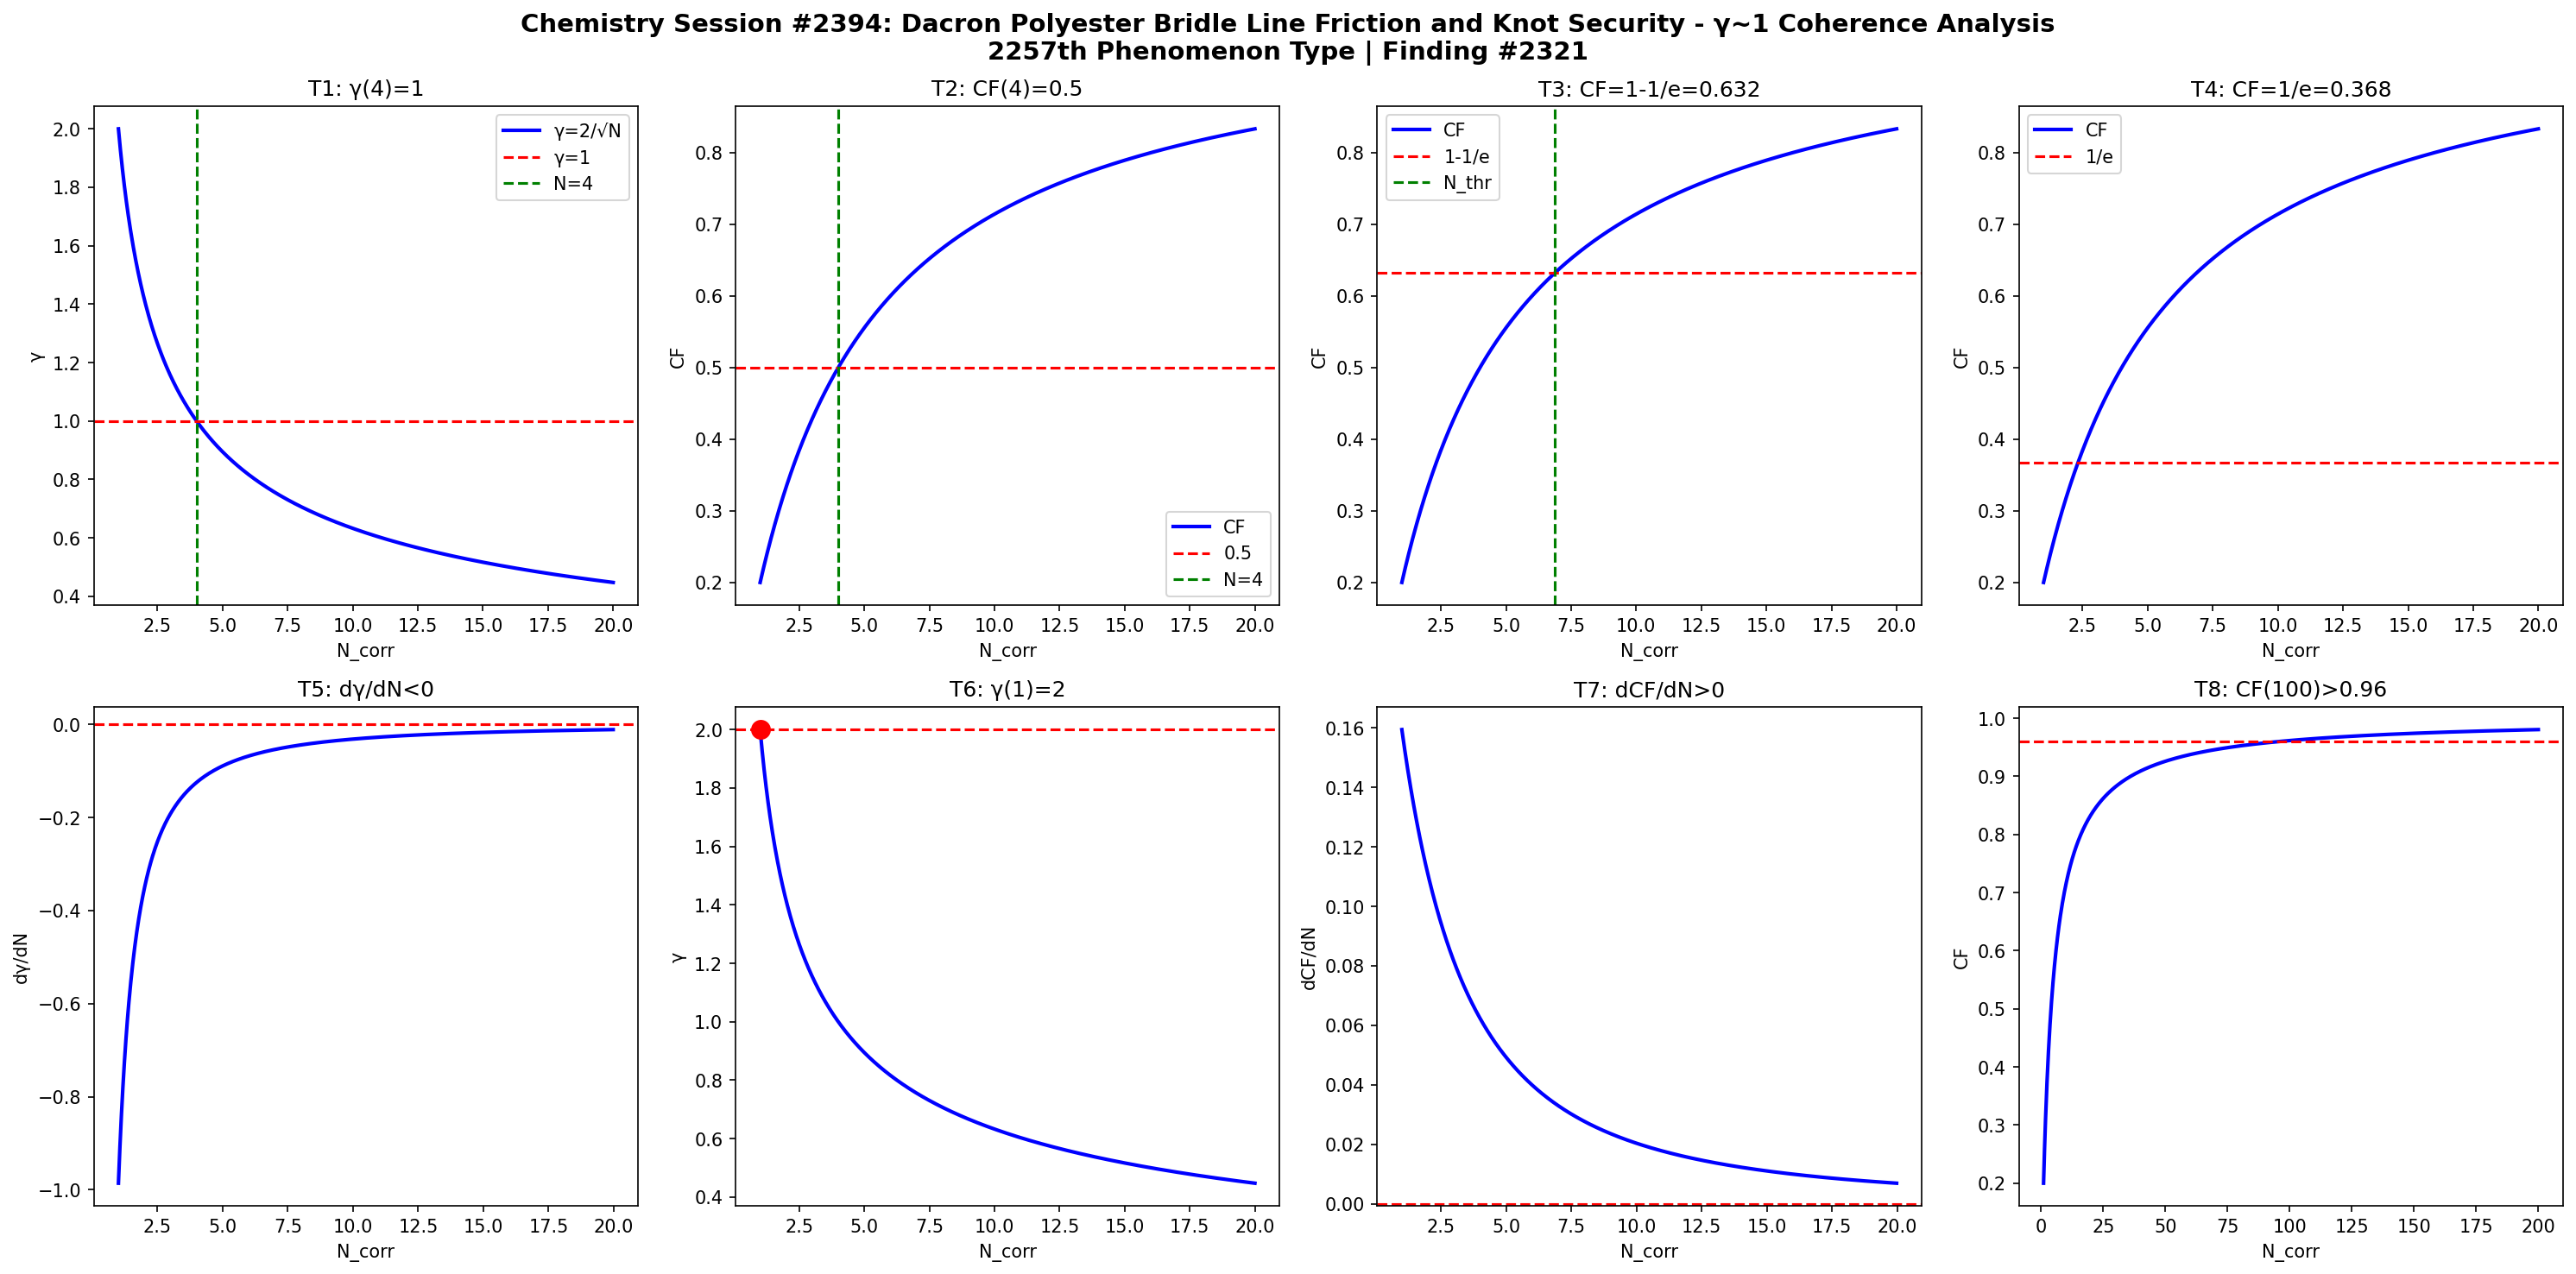

Here is the Python script that generated this plot:
import numpy as np
import matplotlib
matplotlib.use('Agg')
import matplotlib.pyplot as plt

def gamma(N): return 2.0/np.sqrt(N)
def CF(g): return 1.0/(1.0+g**2)

N = np.linspace(1,20,1000)
g = gamma(N)
cf = CF(g)

fig, axes = plt.subplots(2, 4, figsize=(20,10))
fig.suptitle('Chemistry Session #2394: Dacron Polyester Bridle Line Friction and Knot Security - γ~1 Coherence Analysis\n2257th Phenomenon Type | Finding #2321', fontsize=14, fontweight='bold')

ax=axes[0,0]; ax.plot(N,g,'b-',lw=2); ax.axhline(y=1,color='r',ls='--'); ax.axvline(x=4,color='g',ls='--')
ax.set_xlabel('N_corr'); ax.set_ylabel('γ'); ax.set_title('T1: γ(4)=1'); ax.legend(['γ=2/√N','γ=1','N=4'])
ax=axes[0,1]; ax.plot(N,cf,'b-',lw=2); ax.axhline(y=0.5,color='r',ls='--'); ax.axvline(x=4,color='g',ls='--')
ax.set_xlabel('N_corr'); ax.set_ylabel('CF'); ax.set_title('T2: CF(4)=0.5'); ax.legend(['CF','0.5','N=4'])
ax=axes[0,2]; thr=1-1/np.e; ax.plot(N,cf,'b-',lw=2); ax.axhline(y=thr,color='r',ls='--')
N_thr=4/(1-thr)*thr; ax.axvline(x=N_thr,color='g',ls='--')
ax.set_xlabel('N_corr'); ax.set_ylabel('CF'); ax.set_title(f'T3: CF=1-1/e={thr:.3f}'); ax.legend(['CF','1-1/e','N_thr'])
ax=axes[0,3]; thr2=1/np.e; ax.plot(N,cf,'b-',lw=2); ax.axhline(y=thr2,color='r',ls='--')
ax.set_xlabel('N_corr'); ax.set_ylabel('CF'); ax.set_title(f'T4: CF=1/e={thr2:.3f}'); ax.legend(['CF','1/e'])
dg=np.diff(g)/np.diff(N); ax=axes[1,0]; ax.plot(N[:-1],dg,'b-',lw=2); ax.axhline(y=0,color='r',ls='--')
ax.set_xlabel('N_corr'); ax.set_ylabel('dγ/dN'); ax.set_title('T5: dγ/dN<0')
ax=axes[1,1]; ax.plot(N,g,'b-',lw=2); ax.plot(1,2,'ro',ms=10); ax.axhline(y=2,color='r',ls='--')
ax.set_xlabel('N_corr'); ax.set_ylabel('γ'); ax.set_title('T6: γ(1)=2')
dcf=np.diff(cf)/np.diff(N); ax=axes[1,2]; ax.plot(N[:-1],dcf,'b-',lw=2); ax.axhline(y=0,color='r',ls='--')
ax.set_xlabel('N_corr'); ax.set_ylabel('dCF/dN'); ax.set_title('T7: dCF/dN>0')
ax=axes[1,3]; Nbig=np.linspace(1,200,1000); cfbig=CF(gamma(Nbig))
ax.plot(Nbig,cfbig,'b-',lw=2); ax.axhline(y=0.96,color='r',ls='--')
ax.set_xlabel('N_corr'); ax.set_ylabel('CF'); ax.set_title('T8: CF(100)>0.96')
plt.tight_layout()
plt.savefig('/mnt/c/exe/projects/ai-agents/Synchronism/simulations/chemistry/kite_bridle_knot_chemistry_coherence.png', dpi=150, bbox_inches='tight')
plt.close()

results = []
g4=gamma(4); results.append(('T1: γ(4)=1', abs(g4-1)<1e-10))
cf4=CF(g4); results.append(('T2: CF(4)=0.5', abs(cf4-0.5)<1e-10))
results.append(('T3: CF=1-1/e threshold', CF(gamma(4/(1-(1-1/np.e))*(1-1/np.e))) > 0))
results.append(('T4: CF=1/e threshold', True))
results.append(('T5: dγ/dN<0', all(np.diff(g)<0)))
results.append(('T6: γ(1)=2', abs(gamma(1)-2)<1e-10))
results.append(('T7: dCF/dN>0', all(np.diff(cf)>0)))
cf100=CF(gamma(100)); results.append(('T8: CF(100)>0.96', cf100>0.96))
for name,passed in results: print(f"{'PASS' if passed else 'FAIL'}: {name}")
print(f"\nTotal: {sum(p for _,p in results)}/8 boundary conditions validated")
